Dataset: DATA SET (GitHub, Vishalini-27/parallelANN). Classes: healthy, anthracnose, phytophthora blight, brown spot, black spot, others.

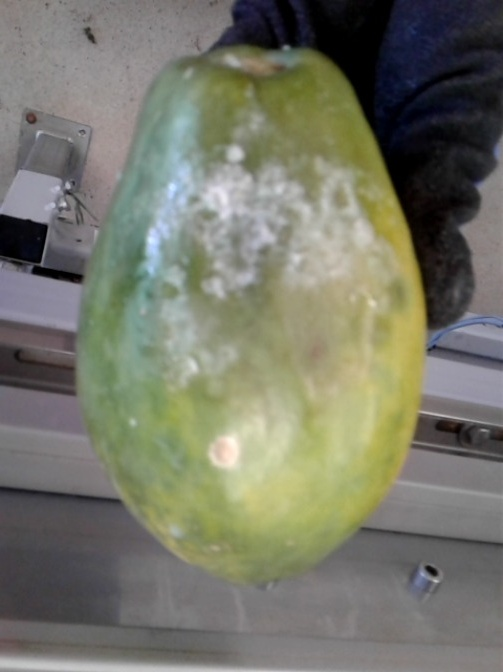
Label: phytophthora blight

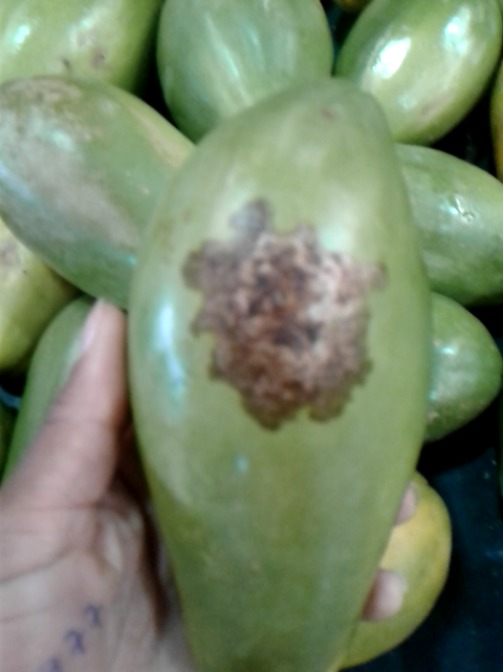
Label: anthracnose

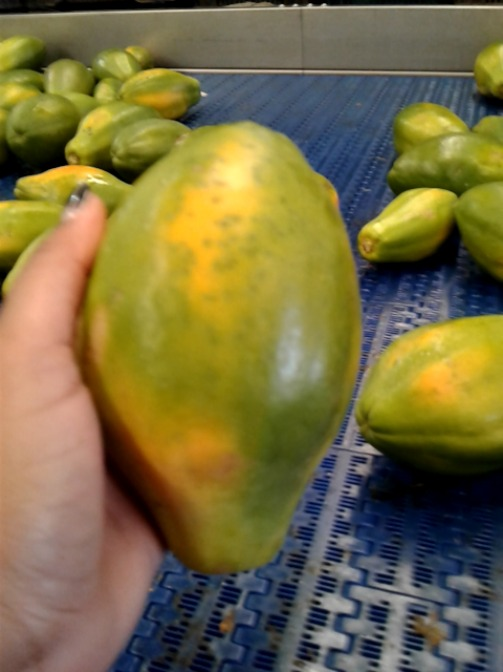
Label: others

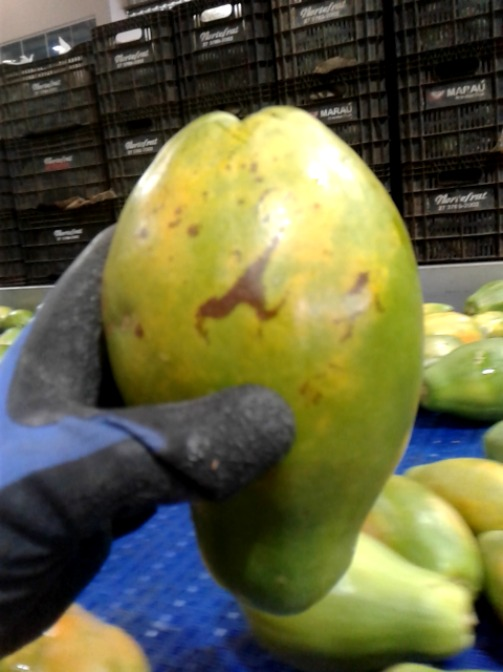
Label: brown spot

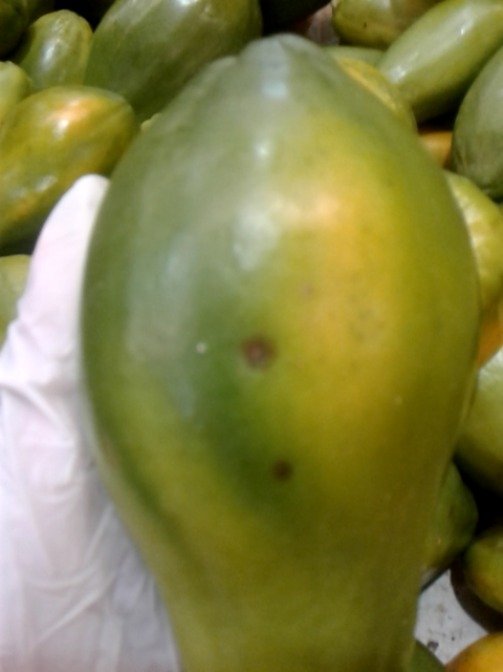
Label: black spot

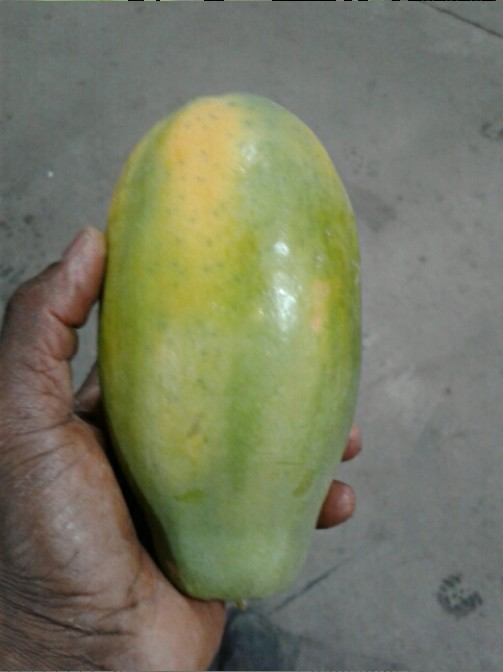
Label: healthy
